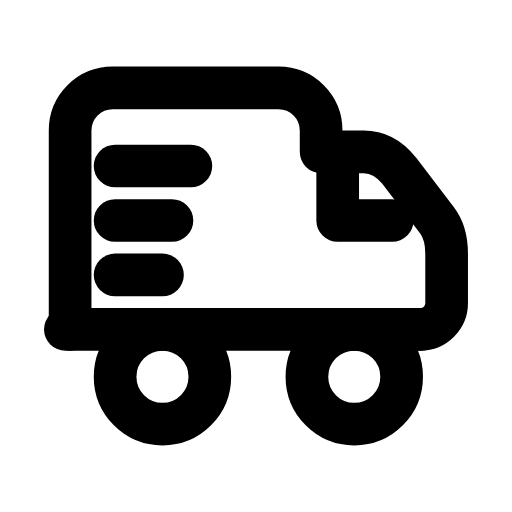
t = 0.00 s
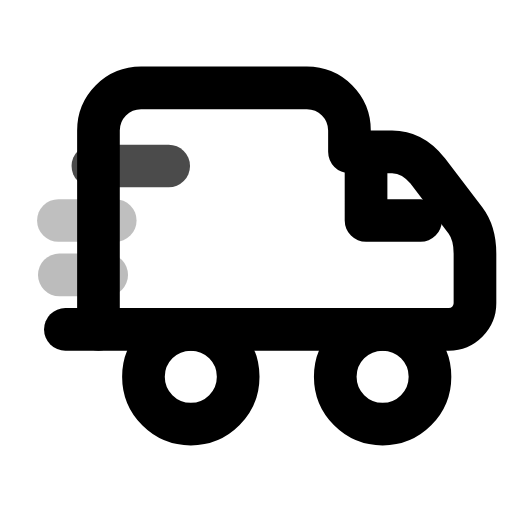
t = 0.25 s
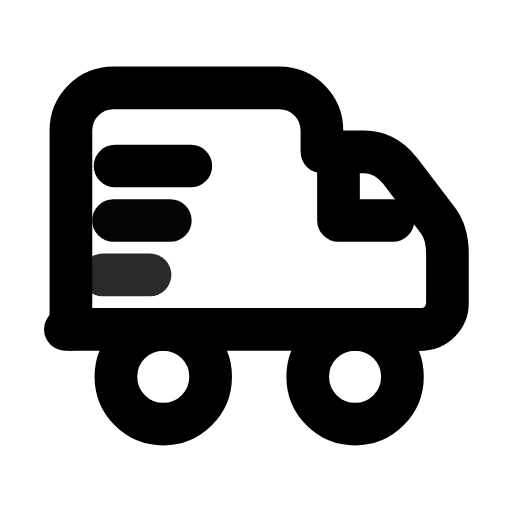
t = 0.51 s
t = 0.73 s: frame unchanged from t = 0.00 s, image omitted
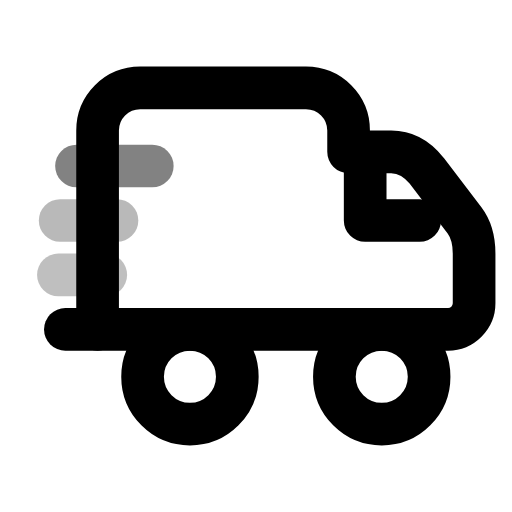
t = 1.01 s
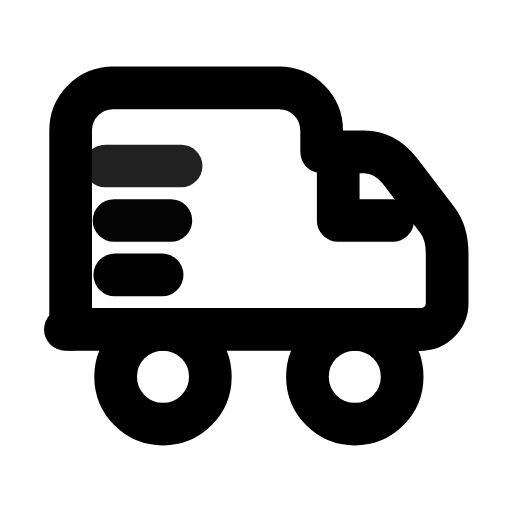
t = 1.25 s

The animated SVG that drew these frames (rendered in a browser with its animation timeline set to each time). Animation: 7 SMIL elements (animate=3,animateTransform=4); one cycle of 1.50 s, repeats indefinitely.

<svg xmlns="http://www.w3.org/2000/svg" width="24" height="24" viewBox="0 0 24 24" fill="none"><g transform="translate(-1.32 -1.32) scale(1.11)"><g><animateTransform attributeName="transform" type="translate" values="0 0;1.2 0;0 0;0 0;1.2 0;0 0;0 0" keyTimes="0;0.225;0.45;0.6;0.75;0.9;1" dur="1.5s" repeatCount="indefinite" calcMode="spline" keySplines="0.16 1 0.3 1;0.16 1 0.3 1;0.16 1 0.3 1;0.16 1 0.3 1;0.16 1 0.3 1;0.16 1 0.3 1"/><path stroke="currentColor" stroke-width="1.802" stroke-linecap="round" stroke-linejoin="round" fill="none" d="M4.15 15.1L4.15 6.7C4.15 5.7 4.95 4.9 5.95 4.9L12.95 4.9C13.95 4.9 14.75 5.7 14.75 6.7L14.75 7.6L16.55 7.6C17.15 7.6 17.65 7.9 18.05 8.4L19.65 10.5C19.95 10.9 20.05 11.4 20.05 11.9L20.05 14C20.05 14.6 19.55 15.1 18.95 15.1L17.75 15.1"></path><circle stroke="currentColor" stroke-width="1.802" stroke-linecap="round" stroke-linejoin="round" fill="none" cx="8.05" cy="17.1" r="2"></circle><circle stroke="currentColor" stroke-width="1.802" stroke-linecap="round" stroke-linejoin="round" fill="none" cx="16.15" cy="17.1" r="2"></circle><path stroke="currentColor" stroke-width="1.802" stroke-linecap="round" stroke-linejoin="round" fill="none" d="M15.45 8.5L15.45 10.5L17.75 10.5"></path></g><line stroke="currentColor" stroke-width="1.802" stroke-linecap="round" stroke-linejoin="round" fill="none" x1="3.95" y1="15.1" x2="18.95" y2="15.1"></line><line stroke="currentColor" stroke-width="1.802" stroke-linecap="round" stroke-linejoin="round" fill="none" x1="6.05" y1="8.2" x2="9.25" y2="8.2"><animateTransform attributeName="transform" type="translate" values="0 0;-2.4 0;0 0;0 0;0 0;0 0;-2.4 0;0 0;0 0" keyTimes="0;0.135;0.3825;0.45;0.6;0.645;0.81;0.9;1" dur="1.5s" repeatCount="indefinite" calcMode="spline" keySplines="0.16 1 0.3 1;0.16 1 0.3 1;0.16 1 0.3 1;0.16 1 0.3 1;0.16 1 0.3 1;0.16 1 0.3 1;0.16 1 0.3 1;0.16 1 0.3 1"/><animate attributeName="opacity" values="1;0.25;1;1;1;1;0.25;1;1" keyTimes="0;0.135;0.3825;0.45;0.6;0.645;0.81;0.9;1" dur="1.5s" repeatCount="indefinite" calcMode="spline" keySplines="0.16 1 0.3 1;0.16 1 0.3 1;0.16 1 0.3 1;0.16 1 0.3 1;0.16 1 0.3 1;0.16 1 0.3 1;0.16 1 0.3 1;0.16 1 0.3 1"/></line><line stroke="currentColor" stroke-width="1.802" stroke-linecap="round" stroke-linejoin="round" fill="none" x1="6.05" y1="10.5" x2="8.45" y2="10.5"><animateTransform attributeName="transform" type="translate" values="0 0;-2.4 0;0 0;0 0;-2.4 0;0 0;0 0" keyTimes="0;0.225;0.45;0.6;0.75;0.9;1" dur="1.5s" repeatCount="indefinite" calcMode="spline" keySplines="0.16 1 0.3 1;0.16 1 0.3 1;0.16 1 0.3 1;0.16 1 0.3 1;0.16 1 0.3 1;0.16 1 0.3 1"/><animate attributeName="opacity" values="1;0.25;1;1;0.25;1;1" keyTimes="0;0.225;0.45;0.6;0.75;0.9;1" dur="1.5s" repeatCount="indefinite" calcMode="spline" keySplines="0.16 1 0.3 1;0.16 1 0.3 1;0.16 1 0.3 1;0.16 1 0.3 1;0.16 1 0.3 1;0.16 1 0.3 1"/></line><line stroke="currentColor" stroke-width="1.802" stroke-linecap="round" stroke-linejoin="round" fill="none" x1="6.05" y1="12.8" x2="8.05" y2="12.8"><animateTransform attributeName="transform" type="translate" values="0 0;-2.4 0;0 0;0 0;-2.4 0;0 0;0 0" keyTimes="0;0.306;0.45;0.6;0.696;0.9;1" dur="1.5s" repeatCount="indefinite" calcMode="spline" keySplines="0.16 1 0.3 1;0.16 1 0.3 1;0.16 1 0.3 1;0.16 1 0.3 1;0.16 1 0.3 1;0.16 1 0.3 1"/><animate attributeName="opacity" values="1;0.25;1;1;0.25;1;1" keyTimes="0;0.306;0.45;0.6;0.696;0.9;1" dur="1.5s" repeatCount="indefinite" calcMode="spline" keySplines="0.16 1 0.3 1;0.16 1 0.3 1;0.16 1 0.3 1;0.16 1 0.3 1;0.16 1 0.3 1;0.16 1 0.3 1"/></line></g></svg>
